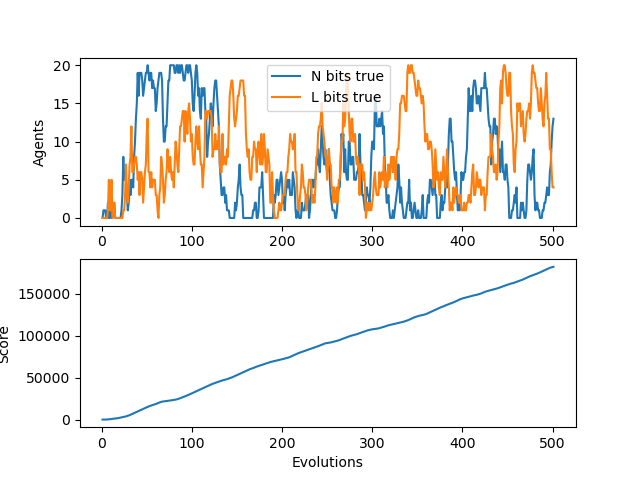

The table this chart was drawn from, first rows:
N, L, score, idlePercent
0, 0, 0.0, 1.0
1, 0, 0.0, 1.0
1, 0, 0.0, 1.0
1, 0, 0.0, 1.0
0, 0, 0.0, 1.0
0, 0, 25.0, 0.99
2, 1, 155.0, 0.9483
0, 5, 285.0, 0.9186
0, 1, 410.0, 0.8975
1, 1, 540.0, 0.88
0, 5, 665.0, 0.867
0, 0, 790.0, 0.8564
1, 1, 915.0, 0.8475
2, 2, 1020, 0.8431
0, 0, 1120, 0.84
0, 0, 1220, 0.8373
0, 0, 1420, 0.8225
0, 0, 1645, 0.8065
0, 0, 1870, 0.7922
0, 0, 2095, 0.7795
0, 0, 2320, 0.768
1, 0, 2550, 0.7571
3, 0, 2805, 0.745
8, 1, 3050, 0.7348
5, 1, 3290, 0.7258
6, 3, 3550, 0.716
5, 7, 3800, 0.7077
3, 3, 4125, 0.6944
1, 2, 4495, 0.6789
2, 4, 4870, 0.6641
5, 7, 5250, 0.65
3, 8, 5730, 0.6303
5, 12, 6230, 0.6106
5, 6, 6730, 0.5921
4, 6, 7230, 0.5747
8, 7, 7730, 0.5583
10, 8, 8230, 0.5428
13, 8, 8730, 0.5281
15, 7, 9230, 0.5142
19, 5, 9730, 0.501
16, 6, 10230, 0.4885
19, 3, 10730, 0.4766
19, 6, 11230, 0.4652
19, 6, 11730, 0.4544
18, 5, 12230, 0.4441
16, 2, 12730, 0.4342
17, 4, 13230, 0.4248
18, 6, 13730, 0.4157
19, 7, 14175, 0.4094
19, 11, 14610, 0.4037
20, 13, 15070, 0.3972
19, 6, 15530, 0.391
18, 6, 15975, 0.3856
19, 4, 16415, 0.3806
19, 6, 16755, 0.3794
17, 4, 17070, 0.3793
18, 5, 17380, 0.3793
17, 5, 17680, 0.3796
17, 5, 18085, 0.3764
14, 3, 18525, 0.372
... 441 more rows
